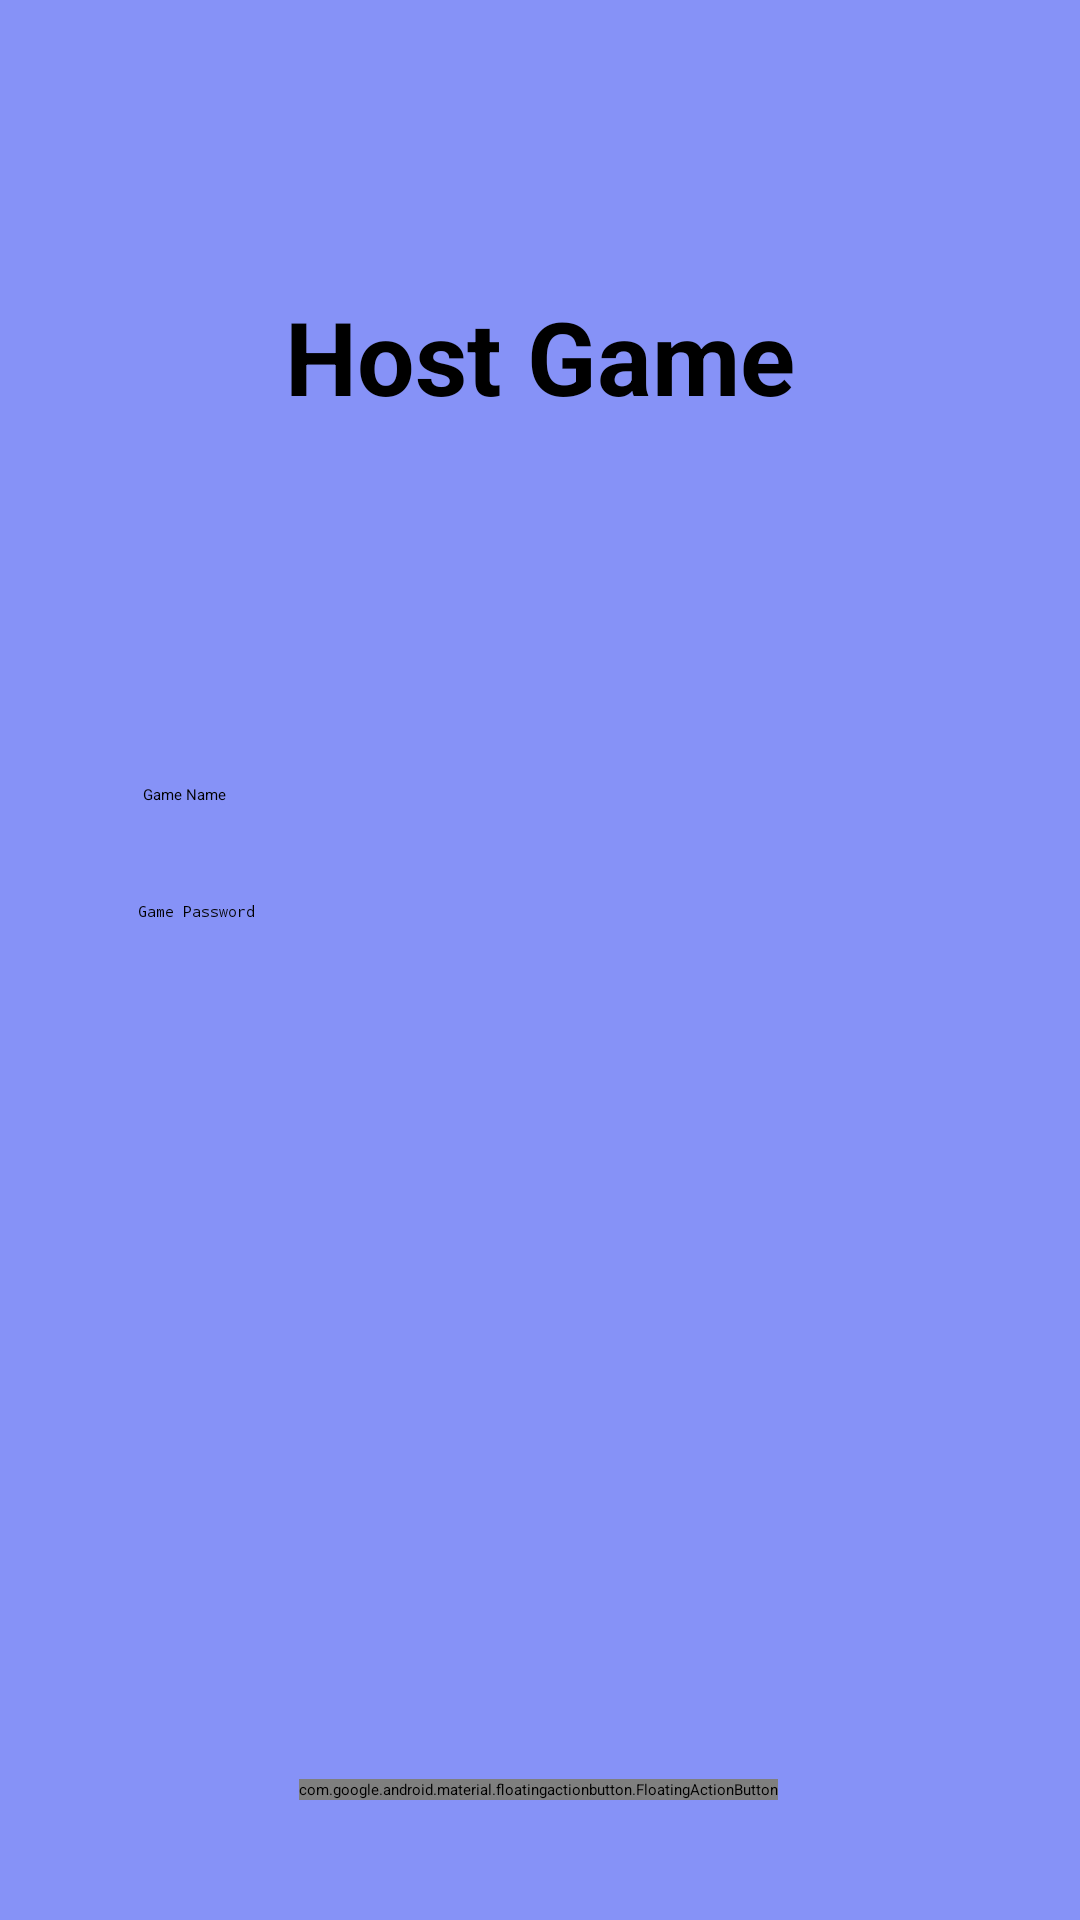

Here is an Android app screen rendered from its layout file. Give the layout XML and the strings, colors and styles it references.
<!-- AndroidManifest.xml: application theme Theme.TicTacToe -->
<!-- res/layout/activity_host.xml -->
<?xml version="1.0" encoding="utf-8"?>
<androidx.constraintlayout.widget.ConstraintLayout xmlns:android="http://schemas.android.com/apk/res/android"
    xmlns:app="http://schemas.android.com/apk/res-auto"
    xmlns:tools="http://schemas.android.com/tools"
    android:id="@+id/main"
    android:layout_width="match_parent"
    android:layout_height="match_parent"
    tools:context=".HostActivity"
    android:background="@color/lavender">

    <EditText
        android:id="@+id/etGameName"
        android:layout_width="267dp"
        android:layout_height="wrap_content"
        android:layout_marginTop="120dp"
        android:ems="10"
        android:hint="Game Name"
        android:inputType="text"
        app:layout_constraintEnd_toEndOf="parent"
        app:layout_constraintHorizontal_bias="0.513"
        app:layout_constraintStart_toStartOf="parent"
        app:layout_constraintTop_toBottomOf="@+id/tvHostGame" />

    <com.google.android.material.floatingactionbutton.FloatingActionButton
        android:id="@+id/btnHostG"
        android:layout_width="wrap_content"
        android:layout_height="wrap_content"
        android:layout_marginBottom="40dp"
        android:clickable="true"
        app:layout_constraintBottom_toBottomOf="parent"
        app:layout_constraintEnd_toEndOf="parent"
        app:layout_constraintHorizontal_bias="0.498"
        app:layout_constraintStart_toStartOf="parent"
        app:srcCompat="@android:drawable/ic_input_add" />

    <EditText
        android:id="@+id/etGamePass"
        android:layout_width="269dp"
        android:layout_height="wrap_content"
        android:layout_marginTop="32dp"
        android:ems="10"
        android:hint="Game Password"
        android:inputType="textPassword"
        app:layout_constraintEnd_toEndOf="parent"
        app:layout_constraintHorizontal_bias="0.507"
        app:layout_constraintStart_toStartOf="parent"
        app:layout_constraintTop_toBottomOf="@+id/etGameName" />

    <Switch
        android:id="@+id/swchUltimate"
        android:layout_width="wrap_content"
        android:layout_height="wrap_content"
        android:layout_marginStart="161dp"
        android:layout_marginEnd="161dp"
        android:text="Ultimate TTT"
        android:textAlignment="viewStart"
        android:textSize="16sp"
        android:textStyle="bold"
        app:layout_constraintBottom_toTopOf="@+id/btnHostG"
        app:layout_constraintEnd_toEndOf="parent"
        app:layout_constraintStart_toStartOf="parent"
        app:layout_constraintTop_toBottomOf="@+id/etGamePass" />

    <TextView
        android:id="@+id/tvHostGame"
        android:layout_width="wrap_content"
        android:layout_height="wrap_content"
        android:layout_marginStart="176dp"
        android:layout_marginTop="96dp"
        android:layout_marginEnd="178dp"
        android:text="Host Game"
        android:textAlignment="center"
        android:textAllCaps="false"
        android:textSize="34sp"
        android:textStyle="bold"
        app:layout_constraintEnd_toEndOf="parent"
        app:layout_constraintHorizontal_bias="0.495"
        app:layout_constraintStart_toStartOf="parent"
        app:layout_constraintTop_toTopOf="parent" />

</androidx.constraintlayout.widget.ConstraintLayout>
<!-- resources referenced by this layout -->
<resources>
  <color name="lavender">#8692f7</color>
</resources>
